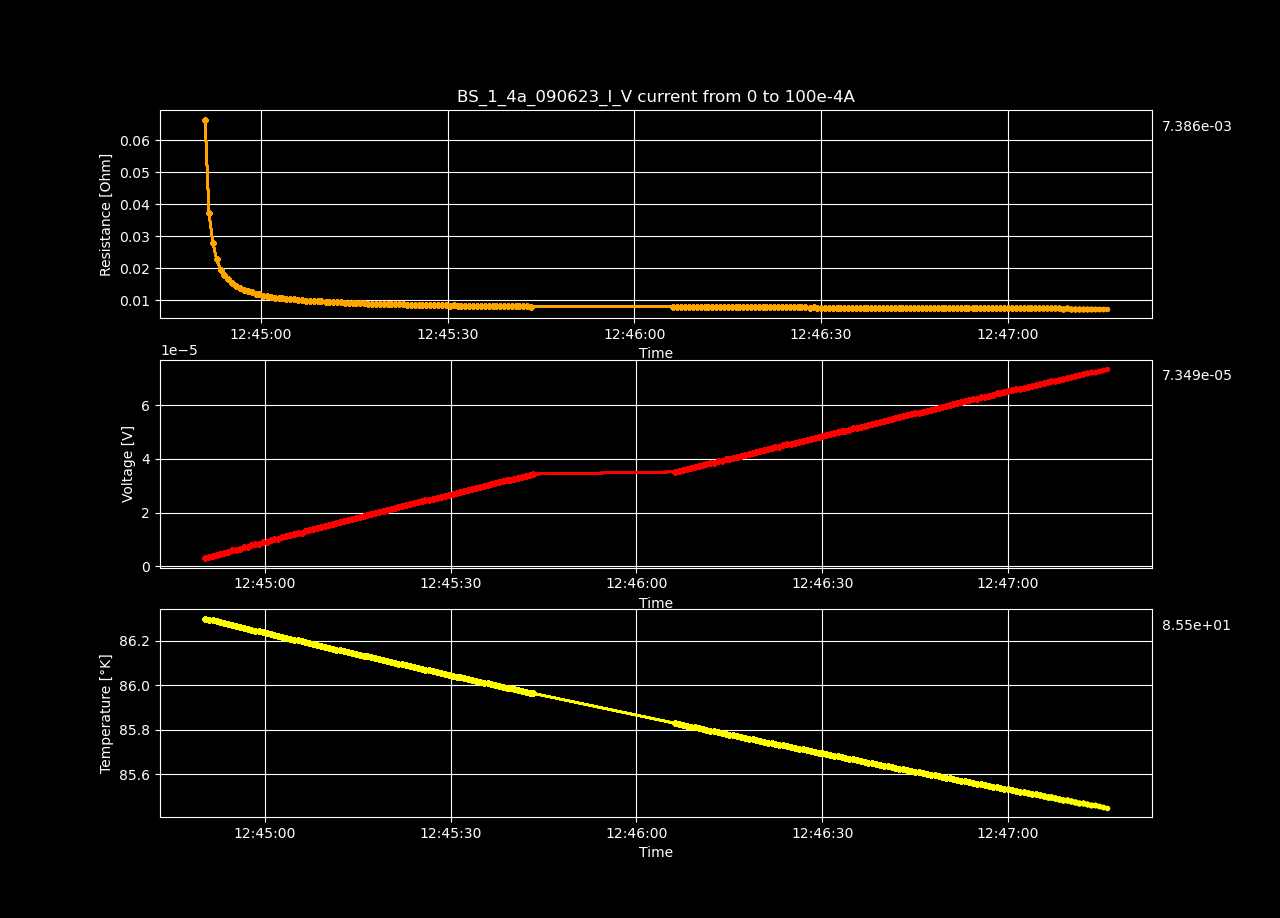

The data file committed next to this chart (first rows):
Datetime, Temperature [K], Voltage [V], Resistance [𝛀], Current Source [A], Electric Field [V/cm], Restivity [𝛀 cm], Current Density [A/cm2]
2023-06-09 12:44:50.381739, 86.3, 3.02723198e-06, inf, 0.0, 5.821599961538462e-05, inf, 0.0
2023-06-09 12:44:51.002542, 86.29, 3.33744161e-06, 0.06642, 5.0251256281407036e-05, 6.418156942307693e-05, 0.1137, 0.0005646
2023-06-09 12:44:51.630324, 86.29, 3.73559102e-06, 0.03717, 0.0001005, 7.183828884615385e-05, 0.06362, 0.001129
2023-06-09 12:44:52.245976, 86.29, 4.21966325e-06, 0.02799, 0.0001508, 8.114737019230769e-05, 0.04791, 0.001694
2023-06-09 12:44:52.858959, 86.28, 4.57424616e-06, 0.02276, 0.000201, 8.796627230769231e-05, 0.03895, 0.002258
2023-06-09 12:44:53.484653, 86.28, 4.89776777e-06, 0.01949, 0.0002513, 9.418784173076923e-05, 0.03336, 0.002823
2023-06-09 12:44:54.117714, 86.27, 5.39444572e-06, 0.01789, 0.0003015, 0.0001037, 0.03062, 0.003388
2023-06-09 12:44:54.730266, 86.27, 5.8736772e-06, 0.0167, 0.0003518, 0.000113, 0.02858, 0.003952
2023-06-09 12:44:55.355998, 86.27, 6.13225244e-06, 0.01525, 0.000402, 0.0001179, 0.02611, 0.004517
2023-06-09 12:44:55.987897, 86.26, 6.5970626e-06, 0.01459, 0.0004523, 0.0001269, 0.02497, 0.005082
2023-06-09 12:44:56.618492, 86.26, 6.99299332e-06, 0.01392, 0.0005025, 0.0001345, 0.02382, 0.005646
2023-06-09 12:44:57.232193, 86.25, 7.29866475e-06, 0.0132, 0.0005528, 0.0001404, 0.0226, 0.006211
2023-06-09 12:44:57.860767, 86.25, 7.78152689e-06, 0.0129, 0.000603, 0.0001496, 0.02209, 0.006775
2023-06-09 12:44:58.483057, 86.25, 8.12229356e-06, 0.01243, 0.0006533, 0.0001562, 0.02128, 0.00734
2023-06-09 12:44:59.111273, 86.24, 8.46255598e-06, 0.01203, 0.0007035, 0.0001627, 0.02059, 0.007905
2023-06-09 12:44:59.733158, 86.24, 9.01197794e-06, 0.01196, 0.0007538, 0.0001733, 0.02046, 0.008469
2023-06-09 12:45:00.345104, 86.23, 9.17585656e-06, 0.01141, 0.000804, 0.0001765, 0.01953, 0.009034
2023-06-09 12:45:00.965930, 86.23, 9.62332081e-06, 0.01126, 0.0008543, 0.0001851, 0.01928, 0.009599
2023-06-09 12:45:01.579115, 86.22, 1.00613053e-05, 0.01112, 0.0009045, 0.0001935, 0.01904, 0.01016
2023-06-09 12:45:02.209921, 86.22, 1.03105032e-05, 0.0108, 0.0009548, 0.0001983, 0.01848, 0.01073
2023-06-09 12:45:02.815759, 86.22, 1.08077866e-05, 0.01075, 0.001005, 0.0002078, 0.01841, 0.01129
2023-06-09 12:45:03.430448, 86.21, 1.12194498e-05, 0.01063, 0.001055, 0.0002158, 0.0182, 0.01186
2023-06-09 12:45:04.039617, 86.21, 1.16401892e-05, 0.01053, 0.001106, 0.0002238, 0.01802, 0.01242
2023-06-09 12:45:04.665591, 86.2, 1.20781738e-05, 0.01045, 0.001156, 0.0002323, 0.01789, 0.01299
2023-06-09 12:45:05.316065, 86.2, 1.23463297e-05, 0.01024, 0.001206, 0.0002374, 0.01752, 0.01355
2023-06-09 12:45:05.949584, 86.2, 1.25629541e-05, 0.01, 0.001256, 0.0002416, 0.01712, 0.01412
2023-06-09 12:45:06.587051, 86.19, 1.30821217e-05, 0.01001, 0.001307, 0.0002516, 0.01714, 0.01468
2023-06-09 12:45:07.231621, 86.19, 1.3425813e-05, 0.009895, 0.001357, 0.0002582, 0.01694, 0.01524
2023-06-09 12:45:07.847698, 86.18, 1.37600247e-05, 0.009779, 0.001407, 0.0002646, 0.01674, 0.01581
2023-06-09 12:45:08.471452, 86.18, 1.41452656e-05, 0.009707, 0.001457, 0.000272, 0.01661, 0.01637
2023-06-09 12:45:09.094192, 86.18, 1.45152784e-05, 0.009628, 0.001508, 0.0002791, 0.01648, 0.01694
2023-06-09 12:45:09.710056, 86.17, 1.50630869e-05, 0.00967, 0.001558, 0.0002897, 0.01655, 0.0175
2023-06-09 12:45:10.355601, 86.17, 1.54386488e-05, 0.009601, 0.001608, 0.0002969, 0.01643, 0.01807
2023-06-09 12:45:10.971885, 86.16, 1.56963165e-05, 0.009465, 0.001658, 0.0003019, 0.0162, 0.01863
2023-06-09 12:45:11.591883, 86.16, 1.62043909e-05, 0.009484, 0.001709, 0.0003116, 0.01623, 0.0192
2023-06-09 12:45:12.225471, 86.16, 1.65542341e-05, 0.009412, 0.001759, 0.0003184, 0.01611, 0.01976
2023-06-09 12:45:12.844472, 86.15, 1.68552666e-05, 0.009317, 0.001809, 0.0003241, 0.01595, 0.02033
2023-06-09 12:45:13.478911, 86.15, 1.71955292e-05, 0.009248, 0.001859, 0.0003307, 0.01583, 0.02089
2023-06-09 12:45:14.100047, 86.14, 1.76431924e-05, 0.009239, 0.00191, 0.0003393, 0.01581, 0.02146
2023-06-09 12:45:14.713556, 86.14, 1.79814379e-05, 0.009175, 0.00196, 0.0003458, 0.0157, 0.02202
2023-06-09 12:45:15.331596, 86.14, 1.83514507e-05, 0.00913, 0.00201, 0.0003529, 0.01563, 0.02258
2023-06-09 12:45:15.958655, 86.13, 1.8726506e-05, 0.009089, 0.00206, 0.0003601, 0.01556, 0.02315
2023-06-09 12:45:16.592953, 86.13, 1.91860722e-05, 0.009091, 0.002111, 0.000369, 0.01556, 0.02371
2023-06-09 12:45:17.209210, 86.12, 1.93665908e-05, 0.008963, 0.002161, 0.0003724, 0.01534, 0.02428
2023-06-09 12:45:17.826315, 86.12, 1.96998948e-05, 0.00891, 0.002211, 0.0003788, 0.01525, 0.02484
2023-06-09 12:45:18.455897, 86.12, 2.01551245e-05, 0.008913, 0.002261, 0.0003876, 0.01526, 0.02541
2023-06-09 12:45:19.087853, 86.11, 2.06236662e-05, 0.008922, 0.002312, 0.0003966, 0.01527, 0.02597
2023-06-09 12:45:19.716083, 86.11, 2.09425489e-05, 0.008867, 0.002362, 0.0004027, 0.01518, 0.02654
2023-06-09 12:45:20.334859, 86.1, 2.12407576e-05, 0.008806, 0.002412, 0.0004085, 0.01507, 0.0271
2023-06-09 12:45:20.959332, 86.1, 2.15554046e-05, 0.008754, 0.002462, 0.0004145, 0.01498, 0.02767
2023-06-09 12:45:21.582722, 86.1, 2.19284429e-05, 0.008728, 0.002513, 0.0004217, 0.01494, 0.02823
2023-06-09 12:45:22.215042, 86.09, 2.23069271e-05, 0.008704, 0.002563, 0.000429, 0.0149, 0.0288
2023-06-09 12:45:22.843821, 86.09, 2.27469287e-05, 0.008705, 0.002613, 0.0004374, 0.0149, 0.02936
2023-06-09 12:45:23.459479, 86.09, 2.30853759e-05, 0.008668, 0.002663, 0.0004439, 0.01484, 0.02992
2023-06-09 12:45:24.062907, 86.08, 2.33919551e-05, 0.00862, 0.002714, 0.0004498, 0.01475, 0.03049
2023-06-09 12:45:24.695806, 86.08, 2.37965589e-05, 0.00861, 0.002764, 0.0004576, 0.01474, 0.03105
2023-06-09 12:45:25.320654, 86.07, 2.41431749e-05, 0.008579, 0.002814, 0.0004643, 0.01468, 0.03162
2023-06-09 12:45:25.944569, 86.07, 2.45652237e-05, 0.008576, 0.002864, 0.0004724, 0.01468, 0.03218
2023-06-09 12:45:26.566761, 86.07, 2.48402373e-05, 0.008523, 0.002915, 0.0004777, 0.01459, 0.03275
2023-06-09 12:45:27.180677, 86.06, 2.51946186e-05, 0.008498, 0.002965, 0.0004845, 0.01454, 0.03331
... 139 more rows
